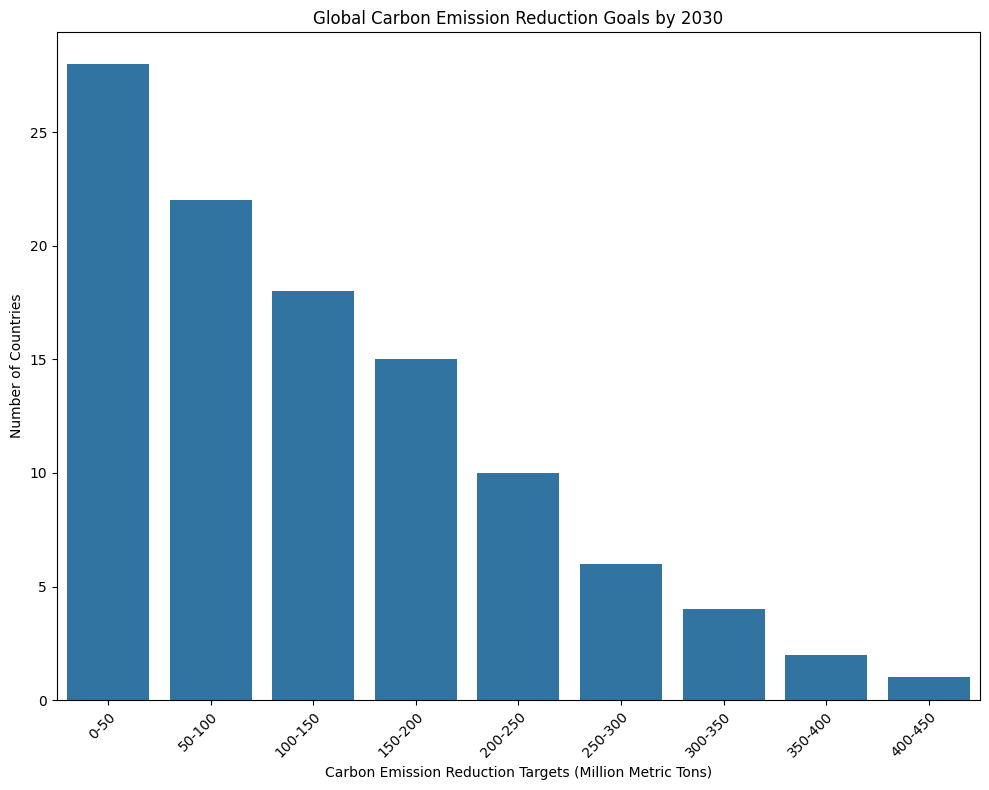

Source code (Python): (Note: this script raises an exception after producing the figure.)
import matplotlib.pyplot as plt
import seaborn as sns
import pandas as pd

# Given data
data_labels = ['Carbon Emission Reduction Targets (Million Metric Tons)', 'Number of Countries']
line_labels = ['0-50', '50-100', '100-150', '150-200', '200-250', '250-300', '300-350', '350-400', '400-450']
data = [28, 22, 18, 15, 10, 6, 4, 2, 1]

# Create a DataFrame
df = pd.DataFrame(list(zip(line_labels, data)), columns=data_labels)

# Create figure and axis
plt.figure(figsize=(10, 8))
ax = plt.subplot()

# Create histogram
sns.barplot(x=data_labels[0], y=data_labels[1], data=df, ax=ax)

# Set title
ax.set_title('Global Carbon Emission Reduction Goals by 2030')

# Rotate x-axis labels if necessary
ax.set_xticklabels(df[data_labels[0]], rotation=45, ha='right', wrap=True)

# Fancy styling
sns.set_style("whitegrid")
palette = sns.color_palette("Spectral", len(df))
sns.set_palette(palette)

# Adjust the layout
plt.tight_layout()

# Save the figure
plt.savefig('/cpfs01/user/liuqi/workspace/plotchart/demo/histogram/png/622.png')

# Clear the current figure state
plt.clf()
